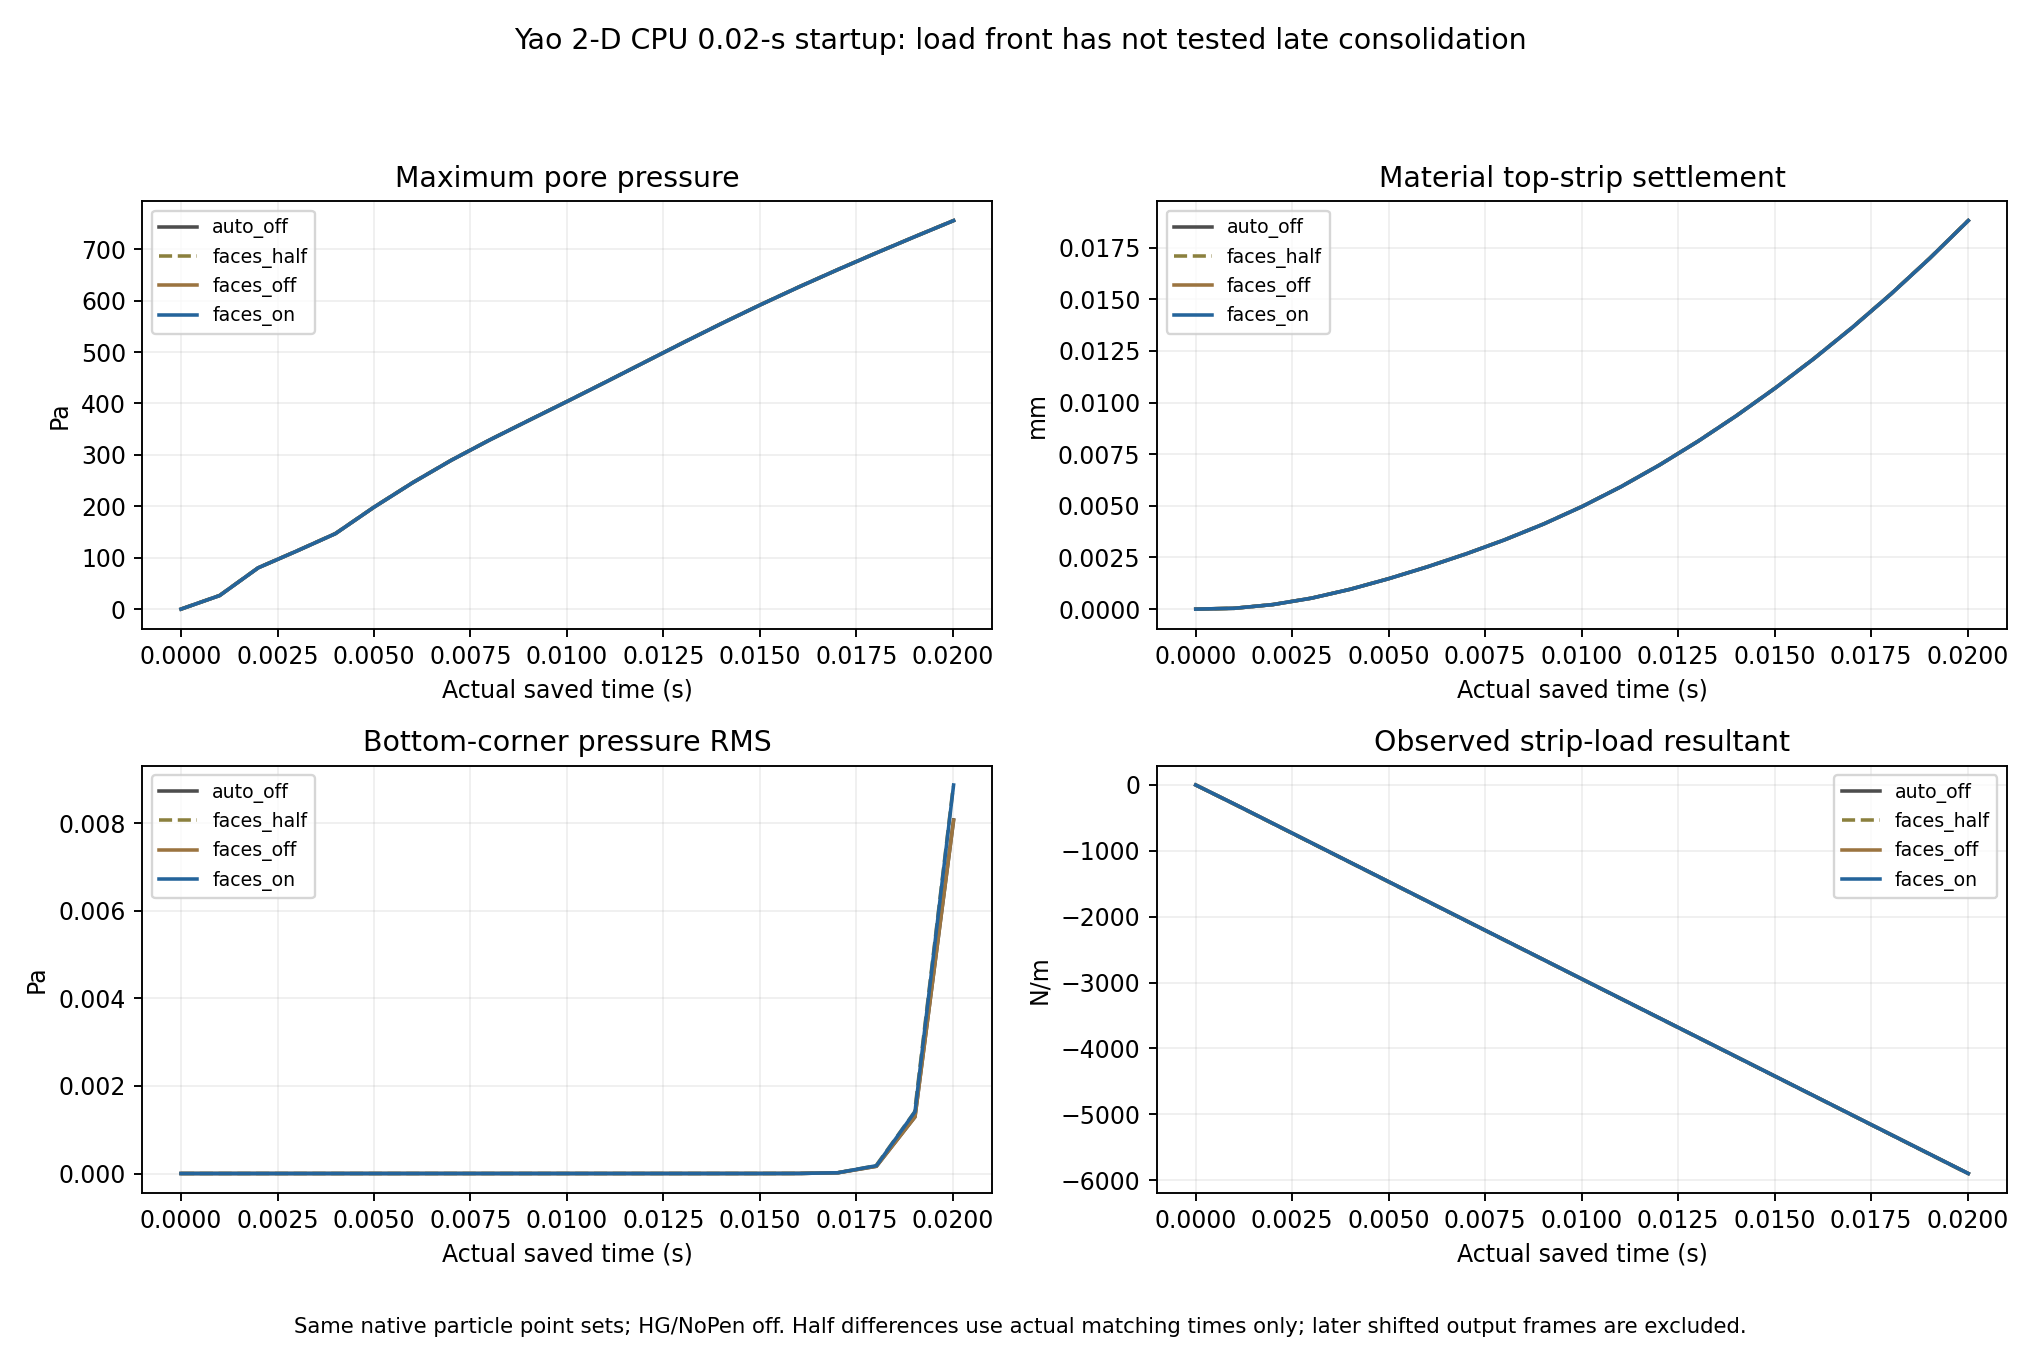

The data file committed next to this chart (first rows):
variant, native_part, time_s, actual_step, native_count, mean_pressure_pa, max_pressure_pa, strip_settlement_mm, max_material_displacement_mm, corner_pressure_rms_pa, max_total_stress_abs_pa, load_N_m, loaded_particles, drained_count
auto_off, 0, 0.0, 0, 20301, 0.0, 0.0, 0.0, 0.0, 0.0, 0.0, 0.0, 0, 141
auto_off, 1, 0.001, 50, 20301, 0.2378, 26.35, 3.9150148734953766e-05, 4.159699788311216e-05, 0.0, 33.71, -289.1, 59, 142
auto_off, 2, 0.002, 100, 20301, 1.146, 80.34, 0.0002191, 0.0002652, 0.0, 124.8, -584.1, 59, 142
auto_off, 3, 0.003, 150, 20301, 2.553, 113, 0.0005294, 0.0007065, 0.0, 225.4, -879.1, 59, 142
auto_off, 4, 0.004, 200, 20301, 4.57, 146.8, 0.0009582, 0.001324, 2.619110942504984e-41, 372.9, -1174, 59, 142
auto_off, 5, 0.005, 250, 20301, 7.211, 198.2, 0.001473, 0.002018, 9.051589996521822e-35, 522.8, -1469, 59, 142
auto_off, 6, 0.006, 300, 20301, 10.48, 245.8, 0.002046, 0.002691, 6.742222217960597e-30, 653.4, -1764, 59, 142
auto_off, 7, 0.007, 350, 20301, 14.38, 289.4, 0.002669, 0.003297, 7.371768815777716e-26, 756.5, -2059, 59, 142
auto_off, 8, 0.008, 400, 20301, 18.89, 329.1, 0.003351, 0.003985, 1.94991322433945e-22, 837.6, -2354, 59, 142
auto_off, 9, 0.00902, 451, 20301, 24.1, 367.3, 0.004124, 0.004935, 1.9541007439842222e-19, 914.2, -2655, 59, 142
auto_off, 10, 0.01002, 501, 20301, 29.8, 404.5, 0.004974, 0.00594, 7.076319545380187e-17, 1000, -2950, 59, 142
auto_off, 11, 0.01102, 551, 20301, 36.07, 442.2, 0.005926, 0.007036, 1.2529280830328508e-14, 1106, -3245, 59, 142
auto_off, 12, 0.01202, 601, 20301, 42.92, 480.4, 0.00698, 0.008251, 1.21834421033309e-12, 1230, -3540, 59, 142
auto_off, 13, 0.01302, 651, 20301, 50.36, 518.6, 0.008131, 0.009554, 7.108510574917023e-11, 1361, -3835, 59, 142
auto_off, 14, 0.01402, 701, 20301, 58.38, 555.9, 0.009374, 0.01098, 2.6662720605492473e-09, 1486, -4130, 59, 142
auto_off, 15, 0.01502, 751, 20301, 66.99, 592.1, 0.01071, 0.01247, 6.791066728223423e-08, 1595, -4425, 59, 142
auto_off, 16, 0.01602, 801, 20301, 76.18, 626.9, 0.01213, 0.01405, 1.2276928173120982e-06, 1690, -4720, 59, 142
auto_off, 17, 0.01702, 851, 20301, 85.96, 660.3, 0.01365, 0.01583, 1.633432231346322e-05, 1776, -5015, 59, 142
auto_off, 18, 0.01802, 901, 20301, 96.3, 692.8, 0.01526, 0.01773, 0.0001648, 1866, -5310, 59, 142
auto_off, 19, 0.01902, 951, 20301, 107.2, 724.5, 0.01698, 0.01973, 0.001294, 1967, -5605, 59, 142
auto_off, 20, 0.02002, 1001, 20301, 118.7, 755.7, 0.01881, 0.02183, 0.008076, 2081, -5900, 59, 142
faces_off, 0, 0.0, 0, 20301, 0.0, 0.0, 0.0, 0.0, 0.0, 0.0, 0.0, 0, 141
faces_off, 1, 0.001, 50, 20301, 0.2378, 26.35, 3.9150148734953766e-05, 4.159699788311216e-05, 0.0, 33.71, -289.1, 59, 142
faces_off, 2, 0.002, 100, 20301, 1.146, 80.34, 0.0002191, 0.0002652, 0.0, 124.8, -584.1, 59, 142
faces_off, 3, 0.003, 150, 20301, 2.553, 113, 0.0005294, 0.0007065, 0.0, 225.4, -879.1, 59, 142
faces_off, 4, 0.004, 200, 20301, 4.57, 146.8, 0.0009582, 0.001324, 2.6191108879788504e-41, 372.9, -1174, 59, 142
faces_off, 5, 0.005, 250, 20301, 7.211, 198.2, 0.001473, 0.002018, 9.051569133981526e-35, 522.8, -1469, 59, 142
faces_off, 6, 0.006, 300, 20301, 10.48, 245.8, 0.002046, 0.002691, 6.742186458107568e-30, 653.4, -1764, 59, 142
faces_off, 7, 0.007, 350, 20301, 14.38, 289.4, 0.002669, 0.003297, 7.371685974306612e-26, 756.5, -2059, 59, 142
faces_off, 8, 0.008, 400, 20301, 18.89, 329.1, 0.003351, 0.003985, 1.949871668761371e-22, 837.6, -2354, 59, 142
faces_off, 9, 0.00902, 451, 20301, 24.1, 367.3, 0.004124, 0.004935, 1.954027284360769e-19, 914.2, -2655, 59, 142
faces_off, 10, 0.01002, 501, 20301, 29.8, 404.5, 0.004974, 0.00594, 7.075886016692008e-17, 1000, -2950, 59, 142
faces_off, 11, 0.01102, 551, 20301, 36.07, 442.2, 0.005926, 0.007036, 1.2528098633844829e-14, 1106, -3245, 59, 142
faces_off, 12, 0.01202, 601, 20301, 42.92, 480.4, 0.00698, 0.008251, 1.218175654023303e-12, 1230, -3540, 59, 142
faces_off, 13, 0.01302, 651, 20301, 50.36, 518.6, 0.008131, 0.009554, 7.107128111076295e-11, 1361, -3835, 59, 142
faces_off, 14, 0.01402, 701, 20301, 58.38, 555.9, 0.009374, 0.01098, 2.665569882133645e-09, 1486, -4130, 59, 142
faces_off, 15, 0.01502, 751, 20301, 66.99, 592.1, 0.01071, 0.01247, 6.788723922922375e-08, 1595, -4425, 59, 142
faces_off, 16, 0.01602, 801, 20301, 76.18, 626.9, 0.01213, 0.01405, 1.2271543442240055e-06, 1690, -4720, 59, 142
faces_off, 17, 0.01702, 851, 20301, 85.96, 660.3, 0.01365, 0.01583, 1.632545759403578e-05, 1776, -5015, 59, 142
faces_off, 18, 0.01802, 901, 20301, 96.3, 692.8, 0.01526, 0.01773, 0.0001647, 1866, -5310, 59, 142
faces_off, 19, 0.01902, 951, 20301, 107.2, 724.5, 0.01698, 0.01973, 0.001293, 1967, -5605, 59, 142
faces_off, 20, 0.02002, 1001, 20301, 118.7, 755.7, 0.01881, 0.02183, 0.008068, 2081, -5900, 59, 142
faces_on, 0, 0.0, 0, 20301, 0.0, 0.0, 0.0, 0.0, 0.0, 0.0, 0.0, 0, 141
faces_on, 1, 0.001, 50, 20301, 0.2378, 26.35, 3.9150148734953766e-05, 4.159699788311216e-05, 0.0, 33.71, -289.1, 59, 142
faces_on, 2, 0.002, 100, 20301, 1.146, 80.34, 0.0002191, 0.0002652, 0.0, 124.8, -584.1, 59, 142
faces_on, 3, 0.003, 150, 20301, 2.553, 113, 0.0005294, 0.0007065, 0.0, 225.4, -879.1, 59, 142
faces_on, 4, 0.004, 200, 20301, 4.57, 146.8, 0.0009582, 0.001324, 2.6195944427130415e-41, 372.9, -1174, 59, 142
faces_on, 5, 0.005, 250, 20301, 7.211, 198.2, 0.001473, 0.002018, 9.092053056393065e-35, 522.8, -1469, 59, 142
faces_on, 6, 0.006, 300, 20301, 10.48, 245.8, 0.002046, 0.002691, 6.787934773557765e-30, 653.4, -1764, 59, 142
faces_on, 7, 0.007, 350, 20301, 14.38, 289.4, 0.002669, 0.003297, 7.443704530549442e-26, 756.5, -2059, 59, 142
faces_on, 8, 0.008, 400, 20301, 18.89, 329.1, 0.003351, 0.003985, 1.9761533923665442e-22, 837.6, -2354, 59, 142
faces_on, 9, 0.00902, 451, 20301, 24.1, 367.3, 0.004124, 0.004935, 1.9892788121716538e-19, 914.2, -2655, 59, 142
faces_on, 10, 0.01002, 501, 20301, 29.8, 404.5, 0.004974, 0.00594, 7.240637251154371e-17, 1000, -2950, 59, 142
faces_on, 11, 0.01102, 551, 20301, 36.07, 442.2, 0.005926, 0.007036, 1.2894804421917325e-14, 1106, -3245, 59, 142
faces_on, 12, 0.01202, 601, 20301, 42.92, 480.4, 0.00698, 0.008251, 1.261975412926418e-12, 1230, -3540, 59, 142
faces_on, 13, 0.01302, 651, 20301, 50.36, 518.6, 0.008131, 0.009554, 7.414587449281427e-11, 1361, -3835, 59, 142
faces_on, 14, 0.01402, 701, 20301, 58.38, 555.9, 0.009374, 0.01098, 2.8017314104237794e-09, 1486, -4130, 59, 142
faces_on, 15, 0.01502, 751, 20301, 66.99, 592.1, 0.01071, 0.01247, 7.191190994773883e-08, 1595, -4425, 59, 142
faces_on, 16, 0.01602, 801, 20301, 76.19, 626.9, 0.01213, 0.01405, 1.3102469132235756e-06, 1690, -4720, 59, 142
faces_on, 17, 0.01702, 851, 20301, 85.96, 660.3, 0.01365, 0.01583, 1.7569176312621388e-05, 1776, -5015, 59, 142
... 24 more rows
